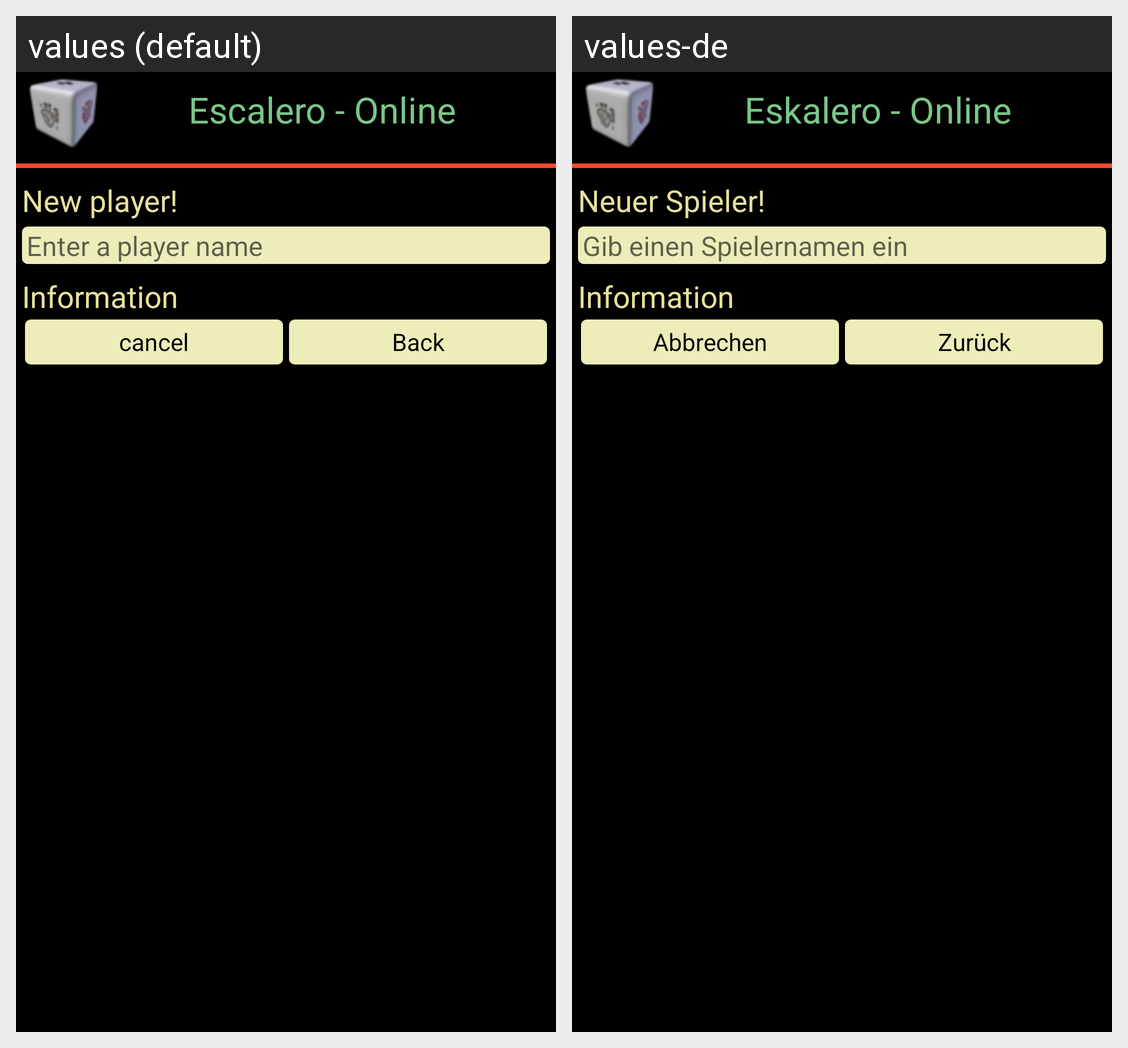

The Android screen above is rendered under two locales of the same app. Produce the string resources it draws, with the default and per-locale values.
Android screen res/layout/dialogplayername.xml rendered under 2 locales, left to right: values (default), values-de. Device: Nexus 5 (rendered at 1080×1920; each locale shown at half size, 540×960, under a caption strip naming it); theme Theme.MaterialComponents.DayNight.NoActionBar.
Strings drawn on this screen, with the default value and each locale's value (text and hints the layout hard-codes, and strings that could not be matched under every locale, appear in the picture but are not listed):

escaleroOnline
  values: Escalero - Online
  values-de: Eskalero - Online

playerNew
  values: New player!
  values-de: Neuer Spieler!

enterPlayerName
  values: Enter a player name
  values-de: Gib einen Spielernamen ein

info
  values: Information
  values-de: Information

appCancel
  values: cancel
  values-de: Abbrechen

back
  values: Back
  values-de: Zurück
